Dataset: bp (GitHub, aldinabu/bp). Classes: discoloration, micro defect, structural irreparable defect, structural repairable defect, textural defect, undamaged.

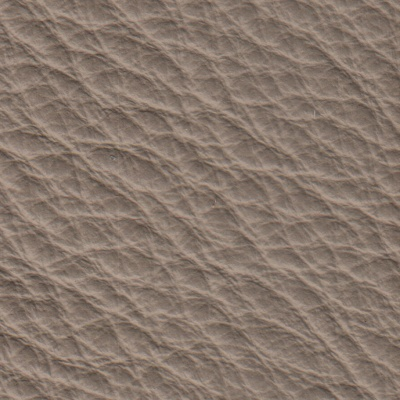
Label: structural repairable defect

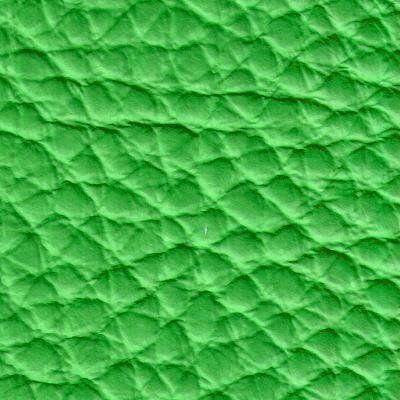
Label: textural defect

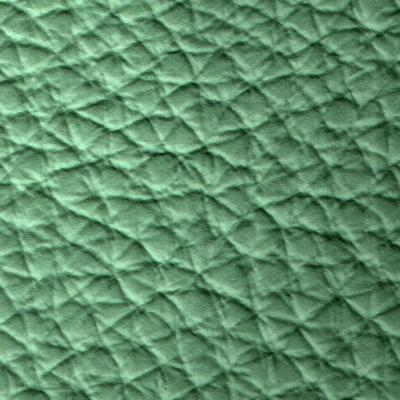
Label: discoloration

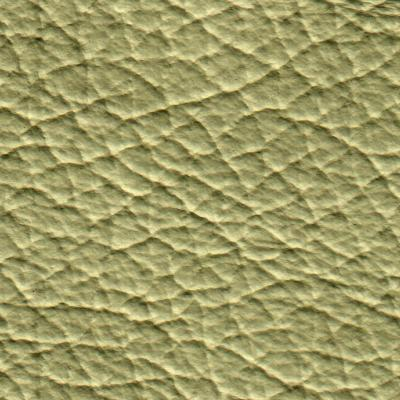
Label: micro defect

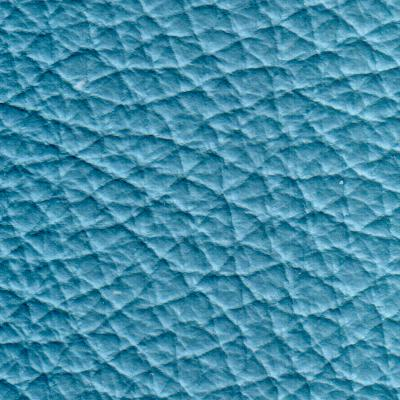
Label: structural irreparable defect

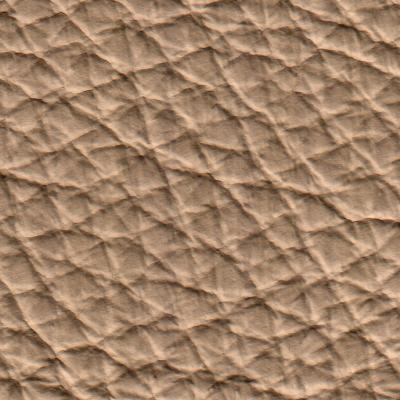
Label: undamaged
